Image classification data set "prepared_dataset" (Vedant-1724/GestureBot-Ai on GitHub). Class labels (2): hazardous, non-hazardous.

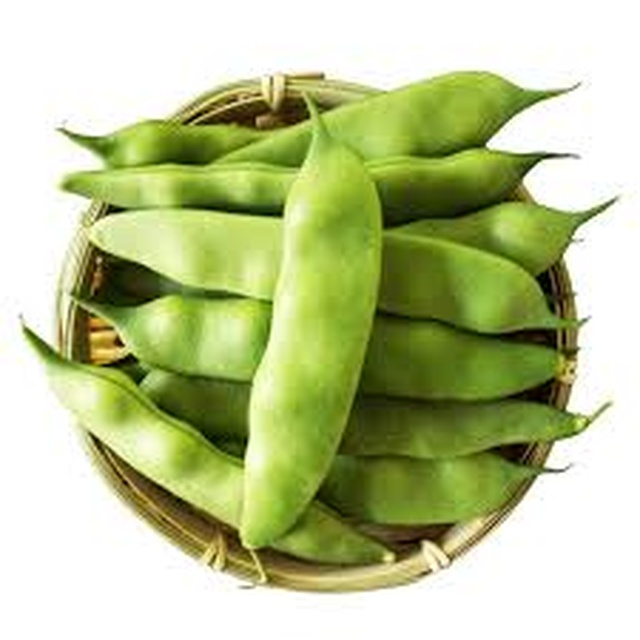
Label: hazardous

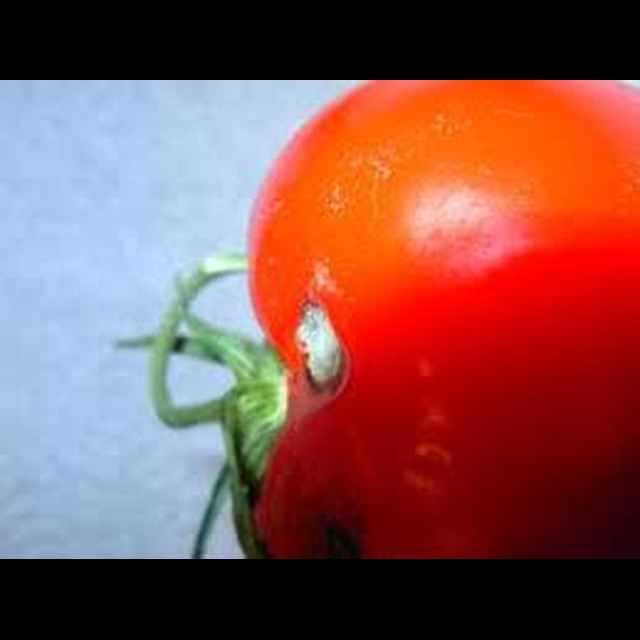
Label: hazardous

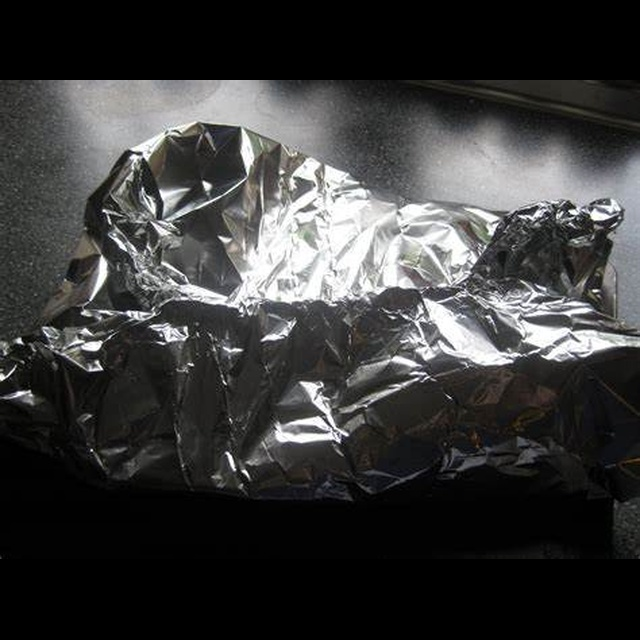
Label: hazardous

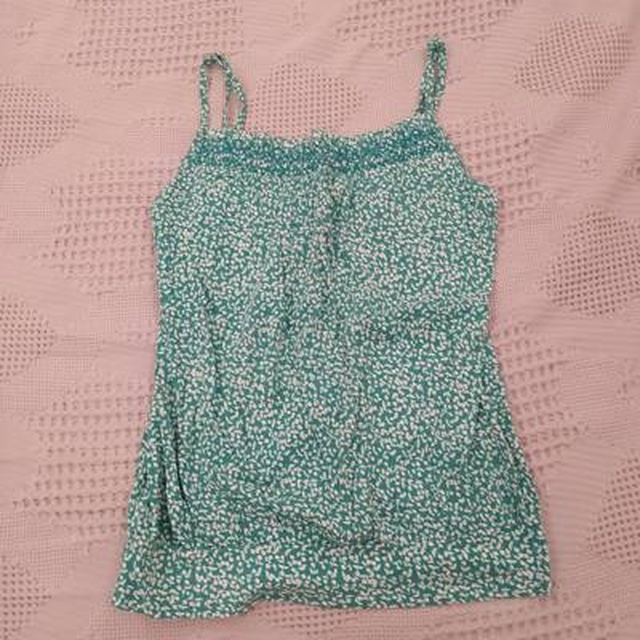
Label: non-hazardous

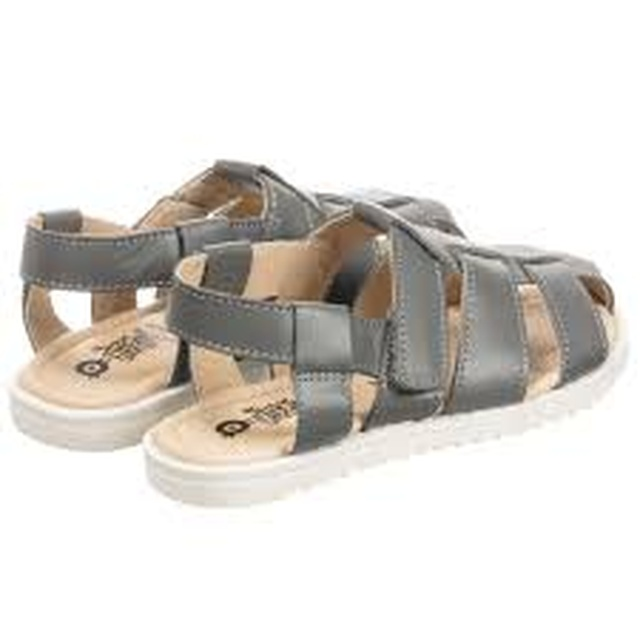
Label: non-hazardous

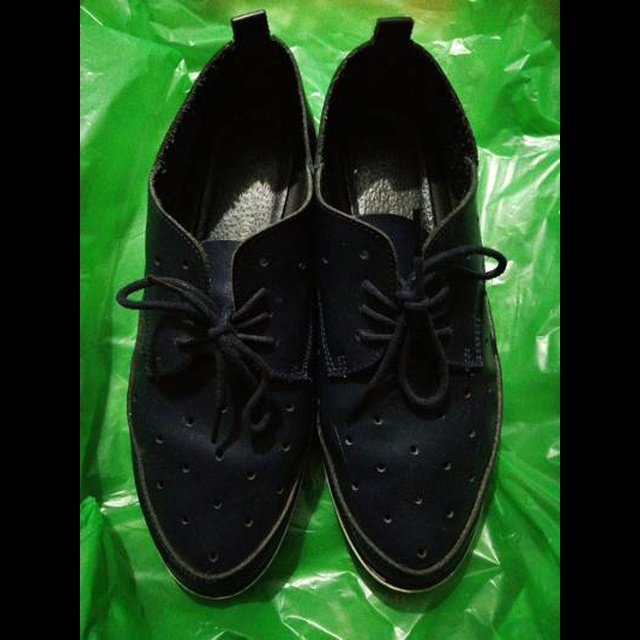
Label: non-hazardous
